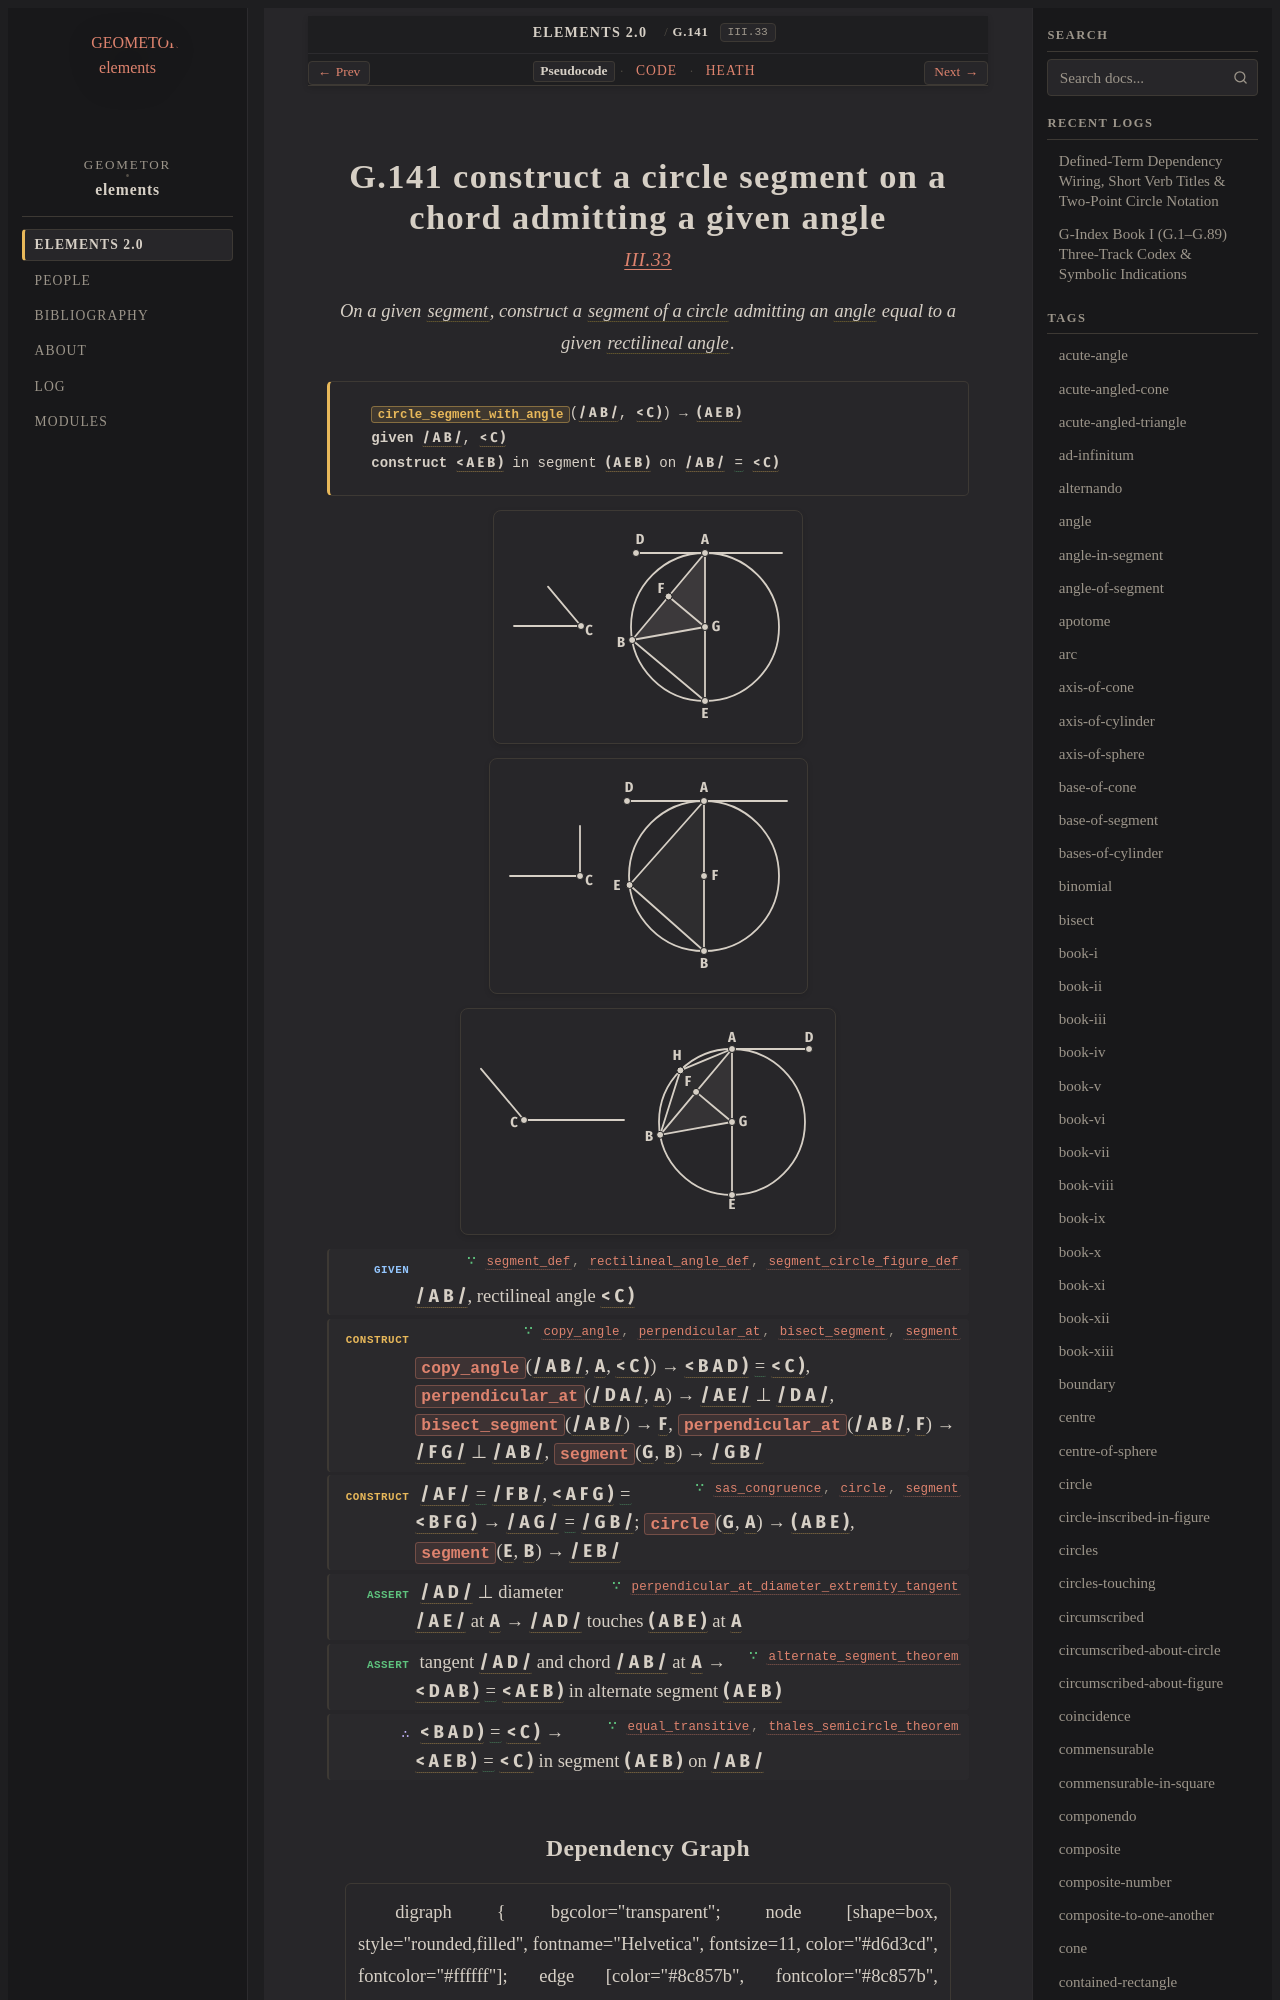

repository: geometor/elements · page: elements2/G.141/index.html · generator: sphinx

:order: 141
:number: 141
:canonical_id: G.141
:original_id: III.33
:title: G.141 construct a circle segment on a chord admitting a given angle
:volume: II
:book: III
:type: prop
:subtype: problem
:categories: problem, construction, plane-geometry, circles
:category: problem, construction, plane-geometry, circles
:tags: book-iii, point, segment, circle, angle, straight-line, segment-of-circle, plane-angle, rectilineal-angle, acute-angle, obtuse-angle, figure, right-angle, centre, extremity, diameter, tangent-to-circle, angle-in-segment, plane, equality
:dependencies: G.4, G.14, G.15, G.16, G.22, G.24, G.30, G.32, G.34, G.48, G.76, G.118, G.126, G.139, G.140
:excerpt: On a given segment, construct a segment of a circle admitting an angle equal to a given rectilineal angle.

.. _G.141:
.. _III.33:

G.141 construct a circle segment on a chord admitting a given angle
===================================================================

.. rubric:: `III.33 <https://geometor.github.io/euclid/heath/volume_II/book_iii/propositions/33/>`_

.. enunciation::

   On a given :term:`segment <G.4>`, construct a :term:`segment of a circle <G.126>` admitting an :term:`angle <G.22>` equal to a given :term:`rectilineal angle <G.30>`.

.. signature:: problem

   | :fn:`circle_segment_with_angle <G.141>`\ (:g:`/ A B / <g1:/ A B />`, :g:`< C ) <g1:< C )>`) → :g:`( A E B ) <g1:( A E B )>`
   | **given** :g:`/ A B / <g1:/ A B />`, :g:`< C ) <g1:< C )>`
   | **construct** :g:`< A E B ) <g1:< A E B )>` in segment :g:`( A E B ) <g1:( A E B )>` on :g:`/ A B / <g1:/ A B />` :eq:`= <g1:< A E B ) = g1:< C )>` :g:`< C ) <g1:< C )>`

.. picture:: g1.svg
   :alt: Proposition 33 first figure: acute angle case

.. picture:: g2.svg
   :alt: Proposition 33 second figure: right angle case

.. picture:: g3.svg
   :alt: Proposition 33 third figure: obtuse angle case

.. step:: given ∵ segment_def, rectilineal_angle_def, segment_circle_figure_def <G.4, G.30, G.126>

   :g:`/ A B / <g1:/ A B />`, rectilineal angle :g:`< C ) <g1:< C )>`

.. step:: construct ∵ copy_angle, perpendicular_at, bisect_segment, segment <G.48, G.34, G.32, G.14>

   :fn:`copy_angle <G.48>`\ (:g:`/ A B / <g1:/ A B />`, :g:`A <g1:A>`, :g:`< C ) <g1:< C )>`) → :g:`< B A D ) <g1:< B A D )>` :eq:`= <g1:< B A D ) = g1:< C )>` :g:`< C ) <g1:< C )>`, :fn:`perpendicular_at <G.34>`\ (:g:`/ D A / <g1:/ D A />`, :g:`A <g1:A>`) → :g:`/ A E / <g1:/ A E />` ⊥ :g:`/ D A / <g1:/ D A />`, :fn:`bisect_segment <G.32>`\ (:g:`/ A B / <g1:/ A B />`) → :g:`F <g1:F>`, :fn:`perpendicular_at <G.34>`\ (:g:`/ A B / <g1:/ A B />`, :g:`F <g1:F>`) → :g:`/ F G / <g1:/ F G />` ⊥ :g:`/ A B / <g1:/ A B />`, :fn:`segment <G.14>`\ (:g:`G <g1:G>`, :g:`B <g1:B>`) → :g:`/ G B / <g1:/ G B />`

.. step:: construct ∵ sas_congruence, circle, segment <G.24, G.15, G.14>

   :g:`/ A F / <g1:/ A F />` :eq:`= <g1:/ A F / = g1:/ F B />` :g:`/ F B / <g1:/ F B />`, :g:`< A F G ) <g1:< A F G )>` :eq:`= <g1:< A F G ) = g1:< B F G )>` :g:`< B F G ) <g1:< B F G )>` → :g:`/ A G / <g1:/ A G />` :eq:`= <g1:/ A G / = g1:/ G B />` :g:`/ G B / <g1:/ G B />`; :fn:`circle <G.15>`\ (:g:`G <g1:G>`, :g:`A <g1:A>`) → :g:`( A B E ) <g1:( A B E )>`, :fn:`segment <G.14>`\ (:g:`E <g1:E>`, :g:`B <g1:B>`) → :g:`/ E B / <g1:/ E B />`

.. step:: assert ∵ perpendicular_at_diameter_extremity_tangent <G.118>

   :g:`/ A D / <g1:/ A D />` ⊥ diameter :g:`/ A E / <g1:/ A E />` at :g:`A <g1:A>` → :g:`/ A D / <g1:/ A D />` touches :g:`( A B E ) <g1:( A B E )>` at :g:`A <g1:A>`

.. step:: assert ∵ alternate_segment_theorem <G.140>

   tangent :g:`/ A D / <g1:/ A D />` and chord :g:`/ A B / <g1:/ A B />` at :g:`A <g1:A>` → :g:`< D A B ) <g1:< B A D )>` :eq:`= <g1:< B A D ) = g1:< A E B )>` :g:`< A E B ) <g1:< A E B )>` in alternate segment :g:`( A E B ) <g1:( A E B )>`

.. step:: conclude ∵ equal_transitive, thales_semicircle_theorem <G.16, G.139>

   :g:`< B A D ) <g1:< B A D )>` :eq:`= <g1:< B A D ) = g1:< C )>` :g:`< C ) <g1:< C )>` → :g:`< A E B ) <g1:< A E B )>` :eq:`= <g1:< A E B ) = g1:< C )>` :g:`< C ) <g1:< C )>` in segment :g:`( A E B ) <g1:( A E B )>` on :g:`/ A B / <g1:/ A B />`
